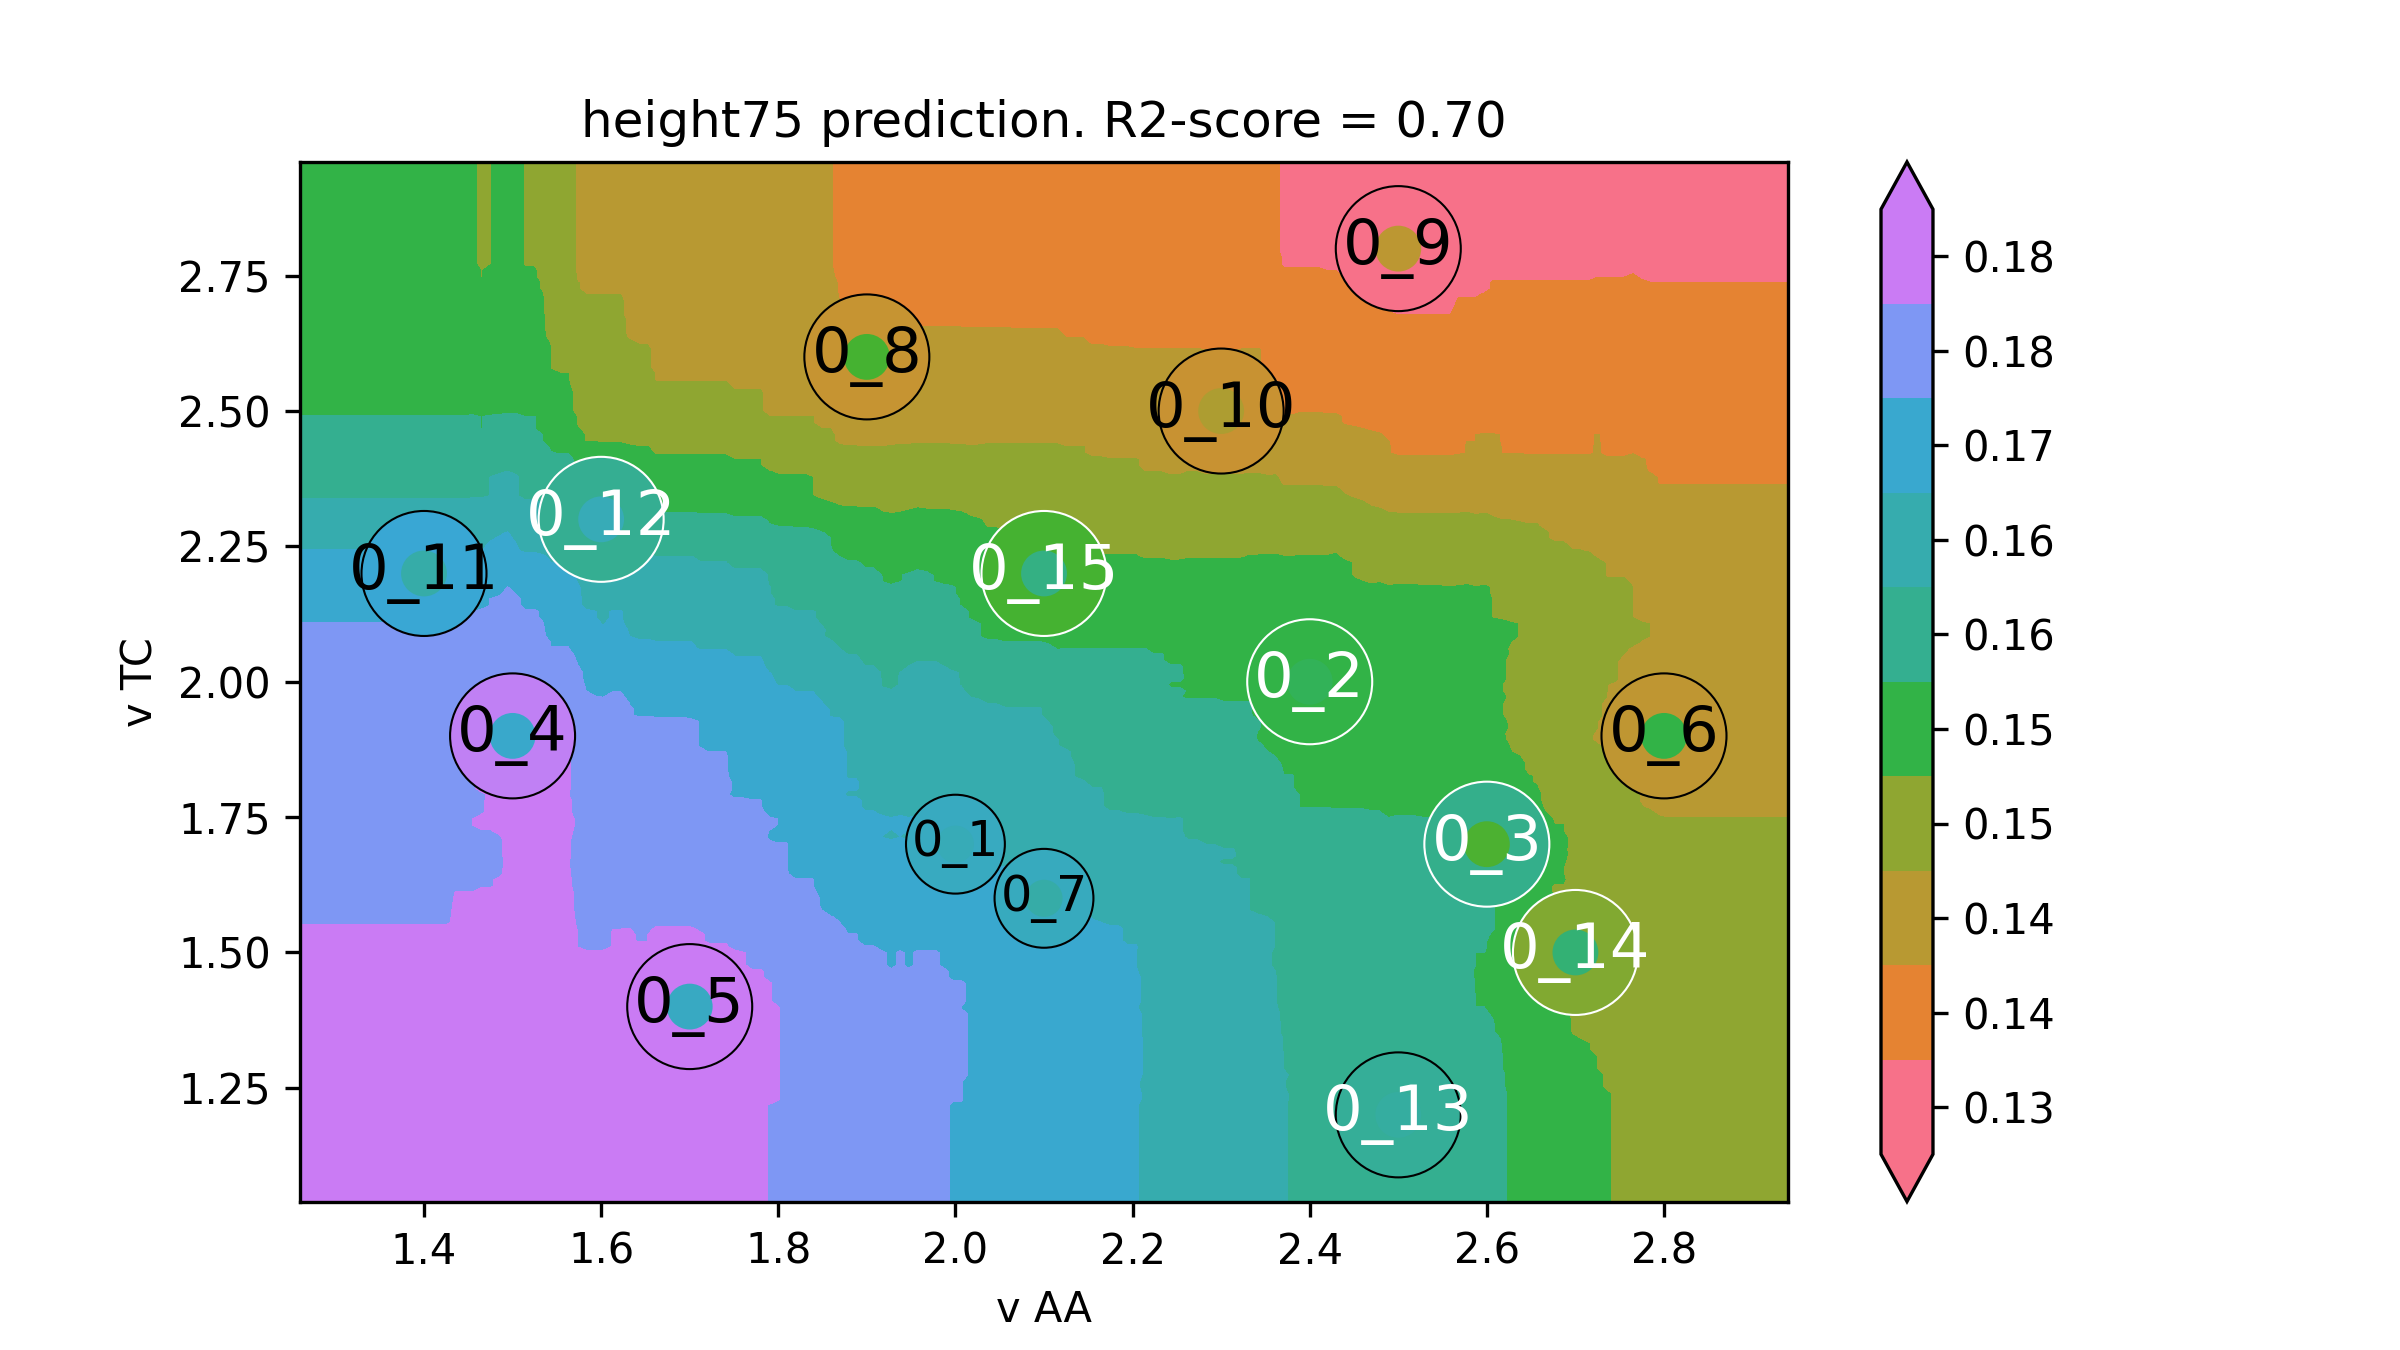

Data behind this chart, as committed beside it:
v AA, v TC, height75
1.12, 0.88, 0.1795
1.13, 0.88, 0.1795
1.14, 0.88, 0.1795
1.15, 0.88, 0.1795
1.159, 0.88, 0.1795
1.169, 0.88, 0.1795
1.179, 0.88, 0.1795
1.189, 0.88, 0.1795
1.199, 0.88, 0.1795
1.209, 0.88, 0.1795
1.218, 0.88, 0.1795
1.228, 0.88, 0.1795
1.238, 0.88, 0.1795
1.248, 0.88, 0.1795
1.258, 0.88, 0.1795
1.268, 0.88, 0.1795
1.278, 0.88, 0.1795
1.287, 0.88, 0.1795
1.297, 0.88, 0.1795
1.307, 0.88, 0.1795
1.317, 0.88, 0.1795
1.327, 0.88, 0.1795
1.337, 0.88, 0.1795
1.347, 0.88, 0.1795
1.356, 0.88, 0.1795
1.366, 0.88, 0.1795
1.376, 0.88, 0.1795
1.386, 0.88, 0.1795
1.396, 0.88, 0.1795
1.406, 0.88, 0.1795
1.415, 0.88, 0.1795
1.425, 0.88, 0.1795
1.435, 0.88, 0.1798
1.445, 0.88, 0.1798
1.455, 0.88, 0.1798
1.465, 0.88, 0.18
1.475, 0.88, 0.18
1.484, 0.88, 0.1803
1.494, 0.88, 0.1808
1.504, 0.88, 0.1808
1.514, 0.88, 0.1808
1.524, 0.88, 0.1808
1.534, 0.88, 0.1808
1.544, 0.88, 0.1808
1.553, 0.88, 0.1808
1.563, 0.88, 0.1808
1.573, 0.88, 0.1798
1.583, 0.88, 0.1792
1.593, 0.88, 0.1793
1.603, 0.88, 0.1793
1.612, 0.88, 0.1798
1.622, 0.88, 0.1798
1.632, 0.88, 0.1799
1.642, 0.88, 0.1804
1.652, 0.88, 0.1804
1.662, 0.88, 0.181
1.672, 0.88, 0.181
1.681, 0.88, 0.181
1.691, 0.88, 0.181
1.701, 0.88, 0.181
... 39,940 more rows
